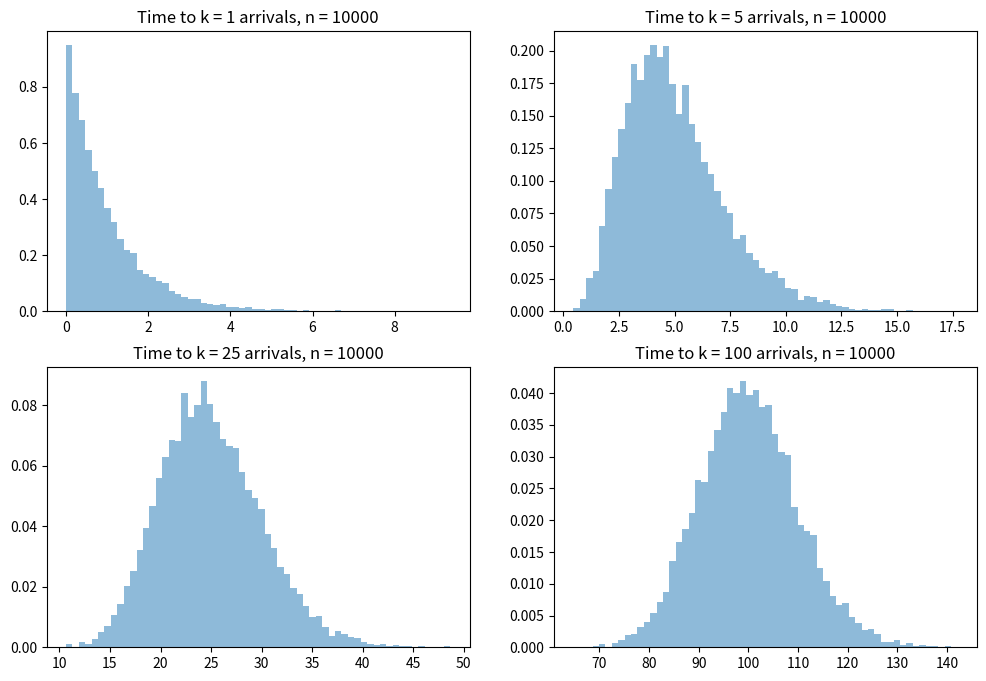

Generate this figure with matplotlib:
import matplotlib.pyplot as plt
from scipy.stats import expon

k_arrivals = [1, 5, 25, 100]  # Number of k arrivals at time Yk             
n = 10000                     # Number of trials/experiments
distribution = expon(scale=1/1)     # Exponential distribution, λ = 1 (scale = 1/λ)

# Setup axes for plotting
fig, ax = plt.subplots(figsize=(12, 8), nrows=2, ncols=2)
ax = ax.flatten()

for i, k in enumerate(k_arrivals):

    # Draw underlying RVs. Each row is a simulation with columns representing the ith arrival, up to kth inter-arrival time
    data = distribution.rvs((n,k))

    # To get the time to k arrivals, we sum across the columns for each trial for Y_k
    Y_k = data.sum(axis=1)

    # Plot the distribution to k arrivals
    ax[i].hist(Y_k, bins=60, alpha=0.5, density=True)
    ax[i].set_title(f"Time to k = {k} arrivals, n = {n}")

plt.show()